Dataset: cells (GitHub, MarkF123/cells). Classes: artef, lymph, monoc, segm.

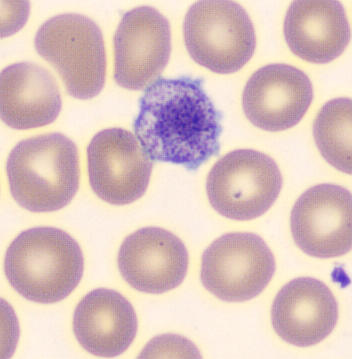
Label: artef

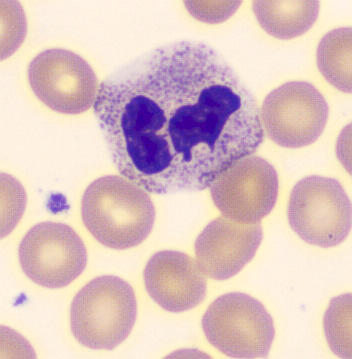
Label: segm

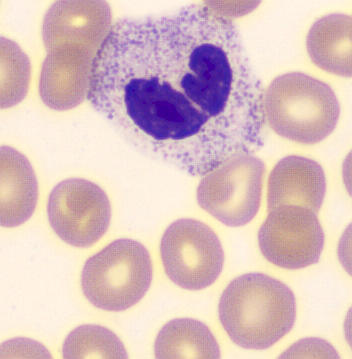
Label: segm

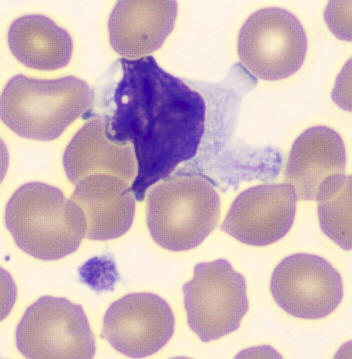
Label: lymph

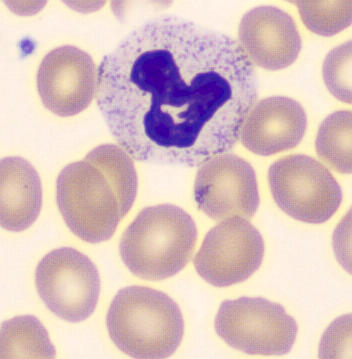
Label: segm

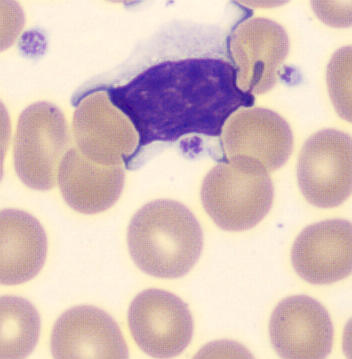
Label: lymph
